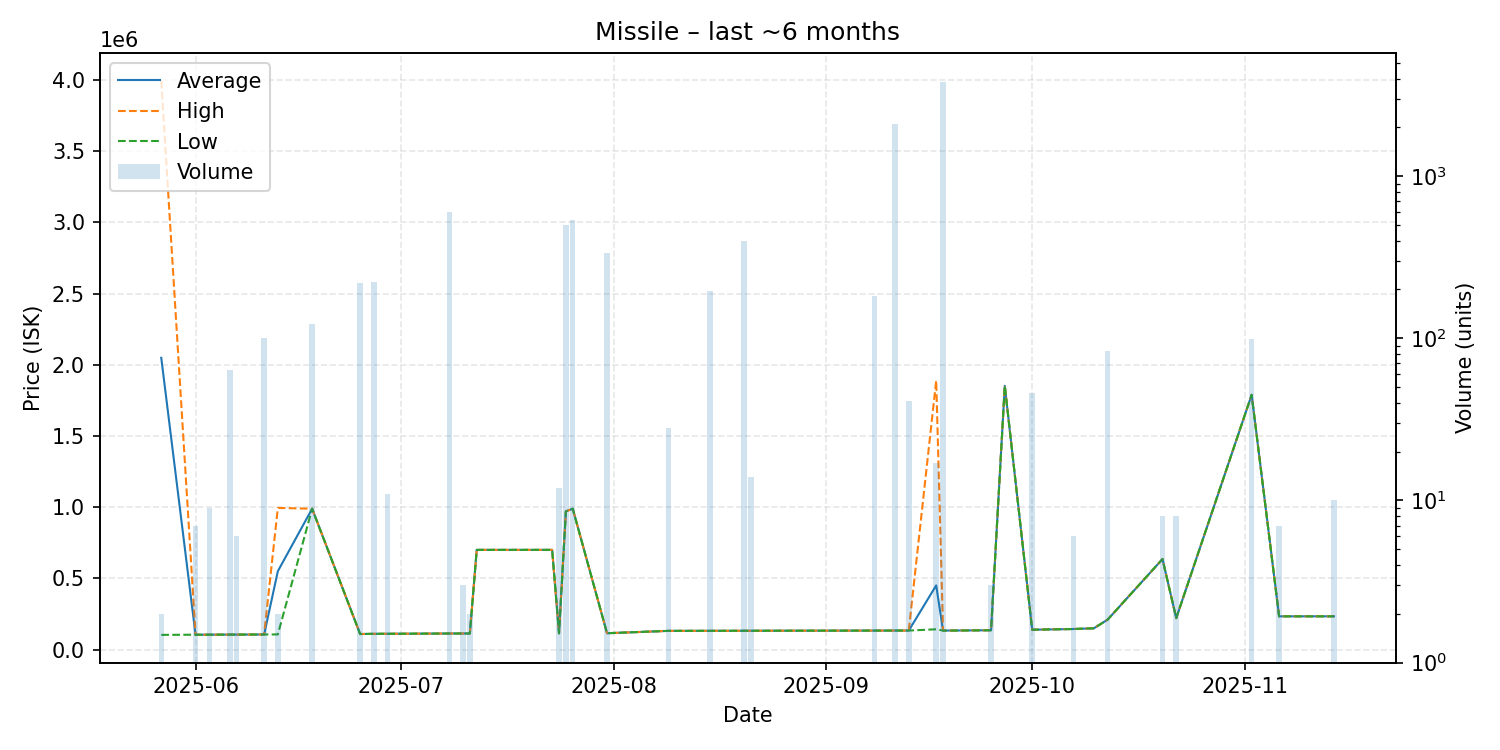

Data behind this chart, as committed beside it:
date, average, highest, lowest, order_count, volume
2025-05-27, 2048900, 3995000, 102800, 2, 2
2025-06-01, 103900, 103900, 103900, 1, 7
2025-06-03, 104200, 104200, 104200, 1, 9
2025-06-06, 104700, 104700, 104700, 1, 64
2025-06-07, 104700, 104700, 104700, 1, 6
2025-06-11, 105400, 105400, 105400, 1, 101
2025-06-13, 550150, 994400, 105900, 2, 2
2025-06-18, 989000, 989000, 989000, 3, 122
2025-06-25, 108800, 108800, 108800, 1, 219
2025-06-27, 110100, 110100, 110100, 2, 222
2025-06-29, 110500, 110500, 110500, 1, 11
2025-07-08, 112300, 112300, 112300, 2, 600
2025-07-10, 112500, 112500, 112500, 1, 3
2025-07-11, 112600, 112600, 112600, 1, 2
2025-07-12, 699800, 699800, 699800, 1, 1
2025-07-23, 699800, 699800, 699800, 1, 1
2025-07-24, 113600, 113600, 113600, 1, 12
2025-07-25, 970000, 970000, 970000, 3, 500
2025-07-26, 989000, 989000, 989000, 5, 534
2025-07-31, 114400, 114400, 114400, 1, 336
2025-08-09, 131000, 131000, 131000, 1, 28
2025-08-15, 131300, 131300, 131300, 2, 195
2025-08-20, 131700, 131700, 131700, 1, 400
2025-08-21, 131700, 131700, 131700, 1, 14
2025-09-08, 132900, 132900, 132900, 1, 183
2025-09-11, 133100, 133100, 133100, 4, 2108
2025-09-13, 133100, 133100, 133100, 1, 41
2025-09-17, 450376, 1889000, 142100, 2, 17
2025-09-18, 132900, 132900, 132900, 8, 3805
2025-09-25, 135200, 135200, 135200, 1, 3
2025-09-27, 1852000, 1852000, 1852000, 1, 1
2025-10-01, 139000, 139000, 139000, 1, 46
2025-10-07, 144000, 144000, 144000, 1, 6
2025-10-10, 149100, 149100, 149100, 1, 1
2025-10-12, 210043, 210100, 209900, 2, 84
2025-10-20, 635200, 635200, 635200, 1, 8
2025-10-22, 220300, 220300, 220300, 1, 8
2025-11-02, 1789000, 1789000, 1789000, 1, 99
2025-11-06, 233100, 233100, 233100, 1, 7
2025-11-14, 233100, 233100, 233100, 1, 10
